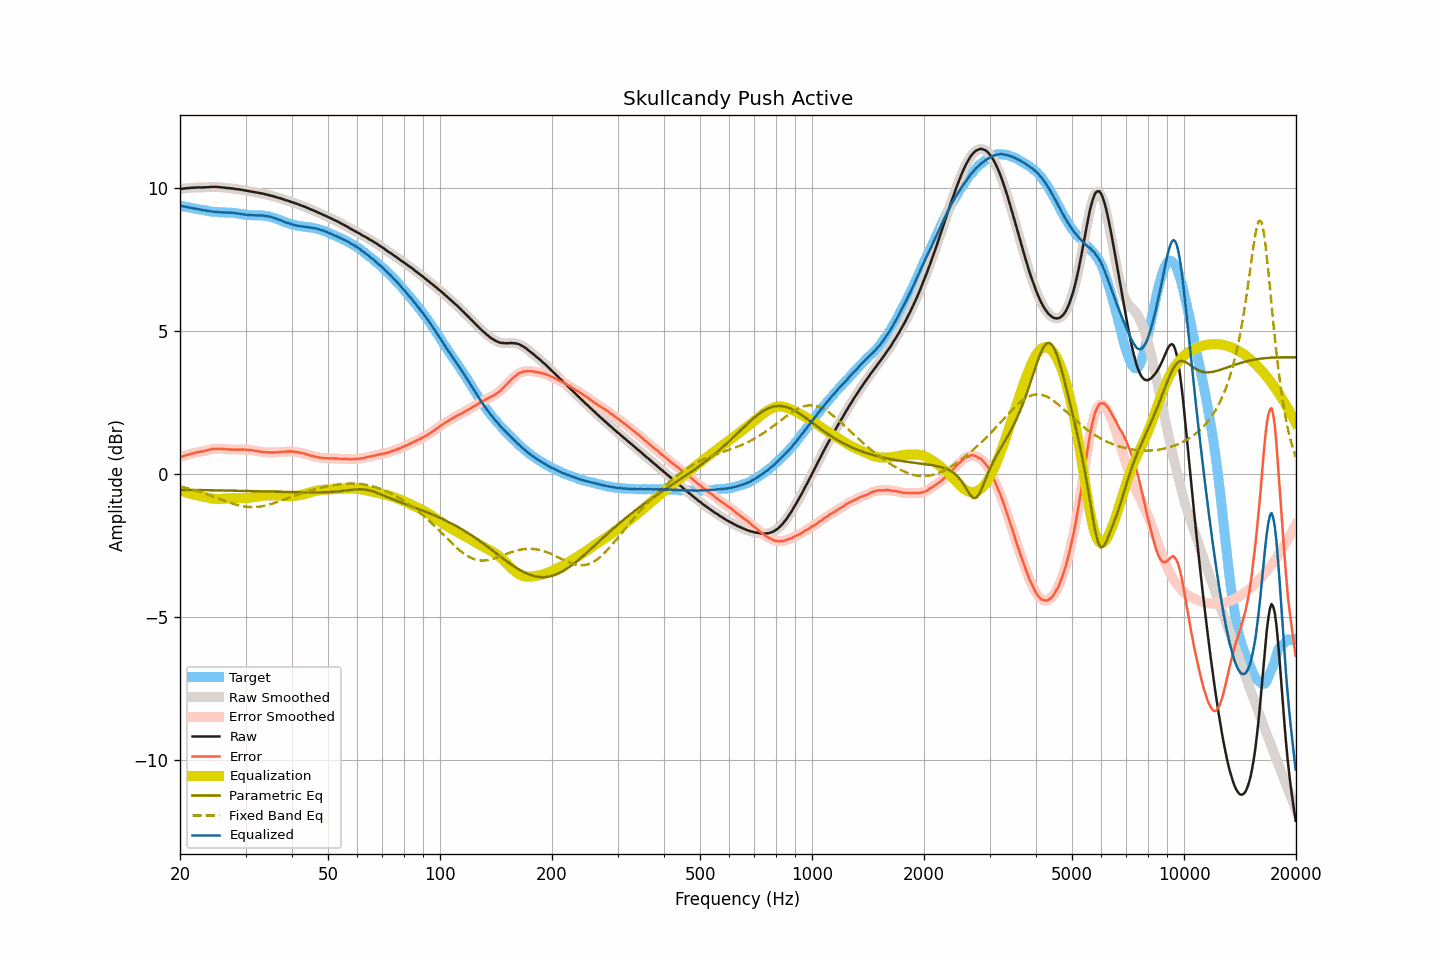

The table this chart was drawn from, first rows:
frequency, raw, smoothed, error, error_smoothed, equalization, parametric_eq, fixed_band_eq, equalized_raw, equalized_smoothed, target
20.00, 9.95, 9.95, 0.59, 0.58, -0.58, -0.56, -0.44, 9.37, 9.37, 9.37
20.20, 9.95, 9.96, 0.60, 0.60, -0.60, -0.56, -0.45, 9.35, 9.36, 9.35
20.40, 9.96, 9.96, 0.62, 0.62, -0.62, -0.56, -0.46, 9.34, 9.34, 9.34
20.61, 9.97, 9.97, 0.64, 0.64, -0.64, -0.56, -0.48, 9.34, 9.33, 9.33
20.81, 9.97, 9.98, 0.65, 0.65, -0.65, -0.56, -0.49, 9.32, 9.32, 9.32
21.02, 9.98, 9.98, 0.67, 0.67, -0.67, -0.56, -0.51, 9.31, 9.31, 9.31
21.23, 9.98, 9.99, 0.68, 0.69, -0.69, -0.56, -0.52, 9.30, 9.30, 9.30
21.44, 9.99, 9.99, 0.70, 0.70, -0.70, -0.56, -0.54, 9.29, 9.29, 9.29
21.66, 9.99, 9.99, 0.71, 0.71, -0.72, -0.56, -0.55, 9.28, 9.28, 9.28
21.87, 9.99, 10.00, 0.73, 0.73, -0.73, -0.56, -0.57, 9.26, 9.27, 9.27
22.09, 10.00, 10.00, 0.75, 0.74, -0.74, -0.56, -0.58, 9.26, 9.26, 9.26
22.31, 10.00, 10.00, 0.76, 0.76, -0.75, -0.56, -0.60, 9.25, 9.25, 9.25
22.54, 10.00, 10.00, 0.77, 0.77, -0.76, -0.57, -0.62, 9.24, 9.24, 9.23
22.76, 10.00, 10.00, 0.78, 0.78, -0.78, -0.57, -0.64, 9.23, 9.23, 9.22
22.99, 10.00, 10.00, 0.78, 0.78, -0.79, -0.57, -0.66, 9.21, 9.21, 9.22
23.22, 10.00, 10.01, 0.79, 0.80, -0.80, -0.57, -0.68, 9.20, 9.20, 9.21
23.45, 10.01, 10.01, 0.81, 0.81, -0.81, -0.57, -0.70, 9.20, 9.19, 9.20
23.69, 10.01, 10.01, 0.82, 0.82, -0.83, -0.57, -0.72, 9.19, 9.19, 9.19
23.92, 10.01, 10.02, 0.84, 0.84, -0.84, -0.57, -0.74, 9.17, 9.18, 9.18
24.16, 10.02, 10.02, 0.86, 0.85, -0.85, -0.57, -0.76, 9.17, 9.17, 9.17
24.40, 10.02, 10.02, 0.87, 0.87, -0.86, -0.57, -0.78, 9.16, 9.16, 9.15
24.65, 10.02, 10.02, 0.87, 0.87, -0.87, -0.57, -0.80, 9.15, 9.16, 9.15
24.89, 10.02, 10.02, 0.87, 0.87, -0.87, -0.57, -0.82, 9.15, 9.15, 9.15
25.14, 10.02, 10.02, 0.87, 0.87, -0.88, -0.58, -0.84, 9.15, 9.14, 9.15
25.39, 10.01, 10.02, 0.88, 0.88, -0.88, -0.58, -0.86, 9.14, 9.14, 9.14
25.65, 10.01, 10.01, 0.88, 0.88, -0.87, -0.58, -0.88, 9.14, 9.14, 9.14
25.91, 10.00, 10.01, 0.87, 0.87, -0.87, -0.58, -0.90, 9.13, 9.13, 9.13
26.16, 10.00, 10.00, 0.87, 0.87, -0.87, -0.58, -0.93, 9.13, 9.13, 9.13
26.43, 9.99, 9.99, 0.86, 0.86, -0.86, -0.58, -0.95, 9.13, 9.13, 9.13
26.69, 9.98, 9.99, 0.86, 0.86, -0.86, -0.58, -0.97, 9.12, 9.13, 9.13
26.96, 9.98, 9.98, 0.86, 0.85, -0.86, -0.58, -0.99, 9.13, 9.12, 9.13
27.23, 9.97, 9.98, 0.85, 0.85, -0.85, -0.58, -1.01, 9.12, 9.12, 9.12
27.50, 9.97, 9.97, 0.85, 0.85, -0.85, -0.59, -1.03, 9.12, 9.12, 9.12
27.77, 9.96, 9.96, 0.84, 0.85, -0.85, -0.59, -1.04, 9.11, 9.11, 9.12
28.05, 9.95, 9.95, 0.85, 0.85, -0.85, -0.59, -1.06, 9.11, 9.11, 9.11
28.33, 9.94, 9.95, 0.84, 0.85, -0.85, -0.59, -1.08, 9.10, 9.10, 9.10
28.62, 9.94, 9.94, 0.85, 0.85, -0.85, -0.59, -1.09, 9.10, 9.09, 9.09
28.90, 9.93, 9.93, 0.85, 0.85, -0.85, -0.59, -1.11, 9.09, 9.08, 9.09
29.19, 9.92, 9.92, 0.85, 0.85, -0.85, -0.59, -1.12, 9.08, 9.08, 9.07
29.48, 9.91, 9.91, 0.85, 0.85, -0.85, -0.59, -1.13, 9.07, 9.07, 9.06
29.78, 9.90, 9.90, 0.84, 0.85, -0.85, -0.60, -1.14, 9.06, 9.06, 9.06
30.08, 9.89, 9.89, 0.85, 0.85, -0.84, -0.60, -1.15, 9.05, 9.05, 9.05
30.38, 9.88, 9.88, 0.84, 0.84, -0.84, -0.60, -1.15, 9.04, 9.04, 9.04
30.68, 9.87, 9.87, 0.83, 0.84, -0.84, -0.60, -1.16, 9.04, 9.04, 9.04
30.99, 9.86, 9.86, 0.83, 0.83, -0.83, -0.60, -1.16, 9.03, 9.03, 9.03
31.30, 9.85, 9.85, 0.82, 0.82, -0.82, -0.60, -1.16, 9.03, 9.03, 9.03
31.61, 9.84, 9.84, 0.82, 0.81, -0.81, -0.60, -1.16, 9.03, 9.03, 9.03
31.93, 9.83, 9.83, 0.80, 0.80, -0.80, -0.61, -1.16, 9.03, 9.03, 9.03
32.24, 9.82, 9.82, 0.79, 0.79, -0.79, -0.61, -1.15, 9.03, 9.03, 9.03
32.57, 9.81, 9.81, 0.79, 0.78, -0.79, -0.61, -1.15, 9.03, 9.03, 9.02
32.89, 9.80, 9.80, 0.77, 0.78, -0.78, -0.61, -1.14, 9.03, 9.03, 9.03
33.22, 9.79, 9.79, 0.77, 0.77, -0.77, -0.61, -1.13, 9.02, 9.02, 9.03
33.55, 9.78, 9.78, 0.76, 0.76, -0.76, -0.61, -1.12, 9.02, 9.02, 9.02
33.89, 9.76, 9.77, 0.76, 0.76, -0.76, -0.61, -1.11, 9.01, 9.01, 9.01
34.23, 9.75, 9.75, 0.75, 0.75, -0.75, -0.62, -1.10, 9.00, 9.00, 9.00
34.57, 9.74, 9.74, 0.75, 0.75, -0.75, -0.62, -1.08, 8.99, 8.99, 8.99
34.92, 9.72, 9.73, 0.74, 0.75, -0.75, -0.62, -1.07, 8.98, 8.98, 8.98
35.27, 9.71, 9.71, 0.75, 0.75, -0.75, -0.62, -1.05, 8.97, 8.96, 8.96
35.62, 9.69, 9.70, 0.75, 0.75, -0.75, -0.62, -1.03, 8.94, 8.95, 8.95
35.97, 9.68, 9.68, 0.75, 0.75, -0.75, -0.62, -1.01, 8.93, 8.93, 8.93
... 635 more rows
